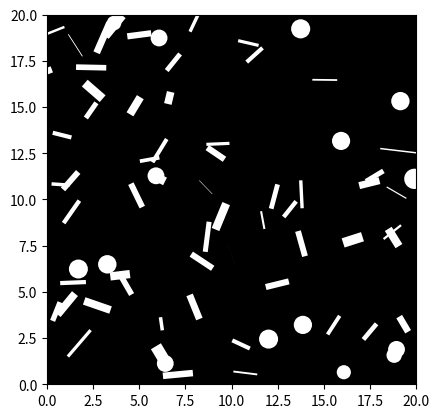

This figure's Python source:
import numpy as np
import matplotlib
import matplotlib.pyplot as plt

##############
# Parameters #
##############

# Scene setup
dims = np.array([20, 20])
circle_radius = 0.5
circle_noise_var = 0.05
n_circles = 15
rectangle_dims = np.array([1.25, 0.25])
rectangle_noise_cov = np.array([[0.05, 0], [0, 0.025]])
n_rectangles = 60

#########
# Types #
#########

def rad2deg(r):
	return r * 180 / np.pi

class Circle():
	def __init__(self, position=None, radius=None):
		if position is None:
			self.position = np.random.uniform([0, 0], dims)
		else:
			self.position = position

		if radius is None:
			self.radius = circle_radius + np.random.normal(loc=0, scale=circle_noise_var)
		else:
			self.radius = radius

	def draw(self, ax, color="white"):
		circle = plt.Circle(self.position, radius=self.radius, facecolor=color)
		ax.add_patch(circle)

class Rectangle():
	def __init__(self, position=None, orientation=None, size=None):
		if position is None:
			self.position = np.random.uniform([0, 0], dims)
		else:
			self.position = position

		if orientation is None:
			self.orientation = np.random.uniform(0, 2*np.pi)
		else:
			self.orientation = orientation

		if size is None:
			self.size = rectangle_dims + np.random.multivariate_normal(mean=[0, 0], cov=rectangle_noise_cov)
		else:
			self.size = size

	def draw(self, ax, color="white"):
		rectangle = plt.Rectangle(self.position, self.size[0], self.size[1], angle=rad2deg(self.orientation), facecolor=color)
		ax.add_patch(rectangle)

####################
# Create the Scene #
####################

circles = []
rectangles = []
for _ in range(n_circles):
	circles.append(Circle())
for _ in range(n_rectangles):
	rectangles.append(Rectangle())

fig, ax = plt.subplots(1, 1)
ax.set_xlim((0, dims[0]))
ax.set_ylim((0, dims[1]))
ax.set_aspect('equal')
ax.set_facecolor("black")
for circle in circles:
	circle.draw(ax)
for rectangle in rectangles:
	rectangle.draw(ax)
plt.show()